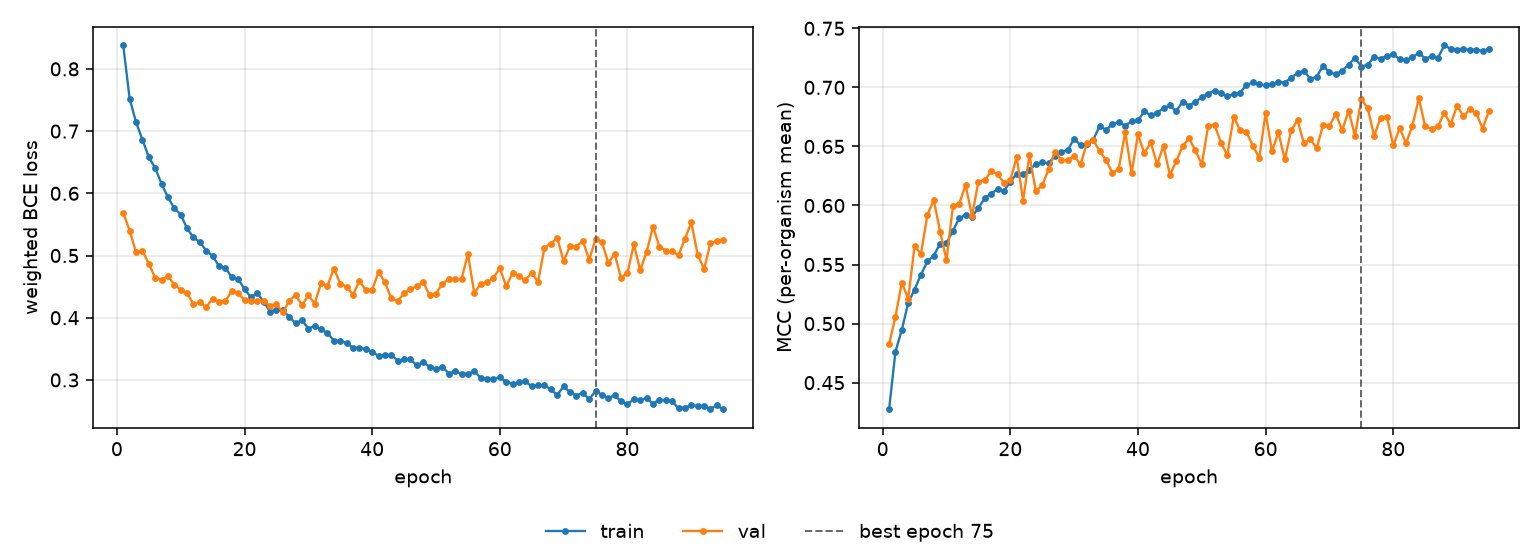

The data file committed next to this chart (first rows):
epoch, tr_loss, vl_loss, tr_mcc, vl_mcc, is_best
1, 0.8377, 0.5686, 0.4273, 0.4823, False
2, 0.7523, 0.5399, 0.4761, 0.5057, False
3, 0.7143, 0.5053, 0.4947, 0.5348, False
4, 0.6862, 0.5078, 0.5174, 0.521, False
5, 0.6582, 0.4868, 0.5288, 0.5657, False
6, 0.6407, 0.4643, 0.5415, 0.5591, False
7, 0.6153, 0.4611, 0.5526, 0.5917, False
8, 0.5935, 0.4667, 0.5575, 0.6047, False
9, 0.5761, 0.4533, 0.5676, 0.5779, False
10, 0.5658, 0.445, 0.5682, 0.5535, False
11, 0.5435, 0.4399, 0.5784, 0.5994, False
12, 0.529, 0.4216, 0.5892, 0.6016, False
13, 0.5215, 0.4246, 0.592, 0.6174, False
14, 0.5078, 0.4172, 0.5905, 0.5909, False
15, 0.4993, 0.4306, 0.5979, 0.6202, False
16, 0.483, 0.426, 0.6062, 0.6213, False
17, 0.4804, 0.4263, 0.6099, 0.6292, False
18, 0.4648, 0.4434, 0.6138, 0.6264, False
19, 0.4623, 0.4394, 0.6123, 0.6193, False
20, 0.4459, 0.4282, 0.6202, 0.6212, False
21, 0.433, 0.4272, 0.6267, 0.641, False
22, 0.4395, 0.4264, 0.6265, 0.6038, False
23, 0.4258, 0.4274, 0.6301, 0.6427, False
24, 0.4098, 0.4186, 0.6349, 0.6118, False
25, 0.4129, 0.4219, 0.6364, 0.6173, False
26, 0.4126, 0.4085, 0.6357, 0.6305, False
27, 0.4013, 0.4271, 0.6423, 0.6455, False
28, 0.3911, 0.4367, 0.6451, 0.6387, False
29, 0.3958, 0.4201, 0.6468, 0.6381, False
30, 0.3826, 0.4358, 0.6567, 0.6419, False
31, 0.3866, 0.4228, 0.651, 0.6347, False
32, 0.3812, 0.4557, 0.6522, 0.6527, False
33, 0.3755, 0.4516, 0.6557, 0.6554, False
34, 0.3632, 0.479, 0.6673, 0.6459, False
35, 0.3626, 0.4547, 0.6639, 0.6384, False
36, 0.3594, 0.4499, 0.669, 0.6275, False
37, 0.3517, 0.4369, 0.6706, 0.6313, False
38, 0.3513, 0.4591, 0.6676, 0.6623, False
39, 0.3502, 0.4445, 0.6711, 0.6272, False
40, 0.3449, 0.4447, 0.672, 0.6603, False
41, 0.3387, 0.4736, 0.6796, 0.6442, False
42, 0.3404, 0.4571, 0.6763, 0.6535, False
43, 0.3402, 0.4309, 0.6786, 0.6349, False
44, 0.331, 0.4269, 0.6824, 0.6505, False
45, 0.333, 0.4392, 0.6847, 0.6258, False
46, 0.333, 0.4461, 0.6799, 0.6375, False
47, 0.3235, 0.4506, 0.6879, 0.6502, False
48, 0.3286, 0.457, 0.6845, 0.6568, False
49, 0.3212, 0.4364, 0.6878, 0.6466, False
50, 0.3181, 0.4387, 0.6916, 0.6348, False
51, 0.3215, 0.4549, 0.6946, 0.6674, False
52, 0.3101, 0.4617, 0.6973, 0.6682, False
53, 0.3139, 0.4618, 0.6955, 0.6532, False
54, 0.3097, 0.4618, 0.6923, 0.6426, False
55, 0.3098, 0.5026, 0.6942, 0.6751, False
56, 0.3141, 0.4395, 0.6956, 0.6635, False
57, 0.3032, 0.4548, 0.702, 0.6621, False
58, 0.3017, 0.4569, 0.7042, 0.6506, False
59, 0.3019, 0.464, 0.7025, 0.6403, False
60, 0.3044, 0.4794, 0.7016, 0.6782, False
... 35 more rows
